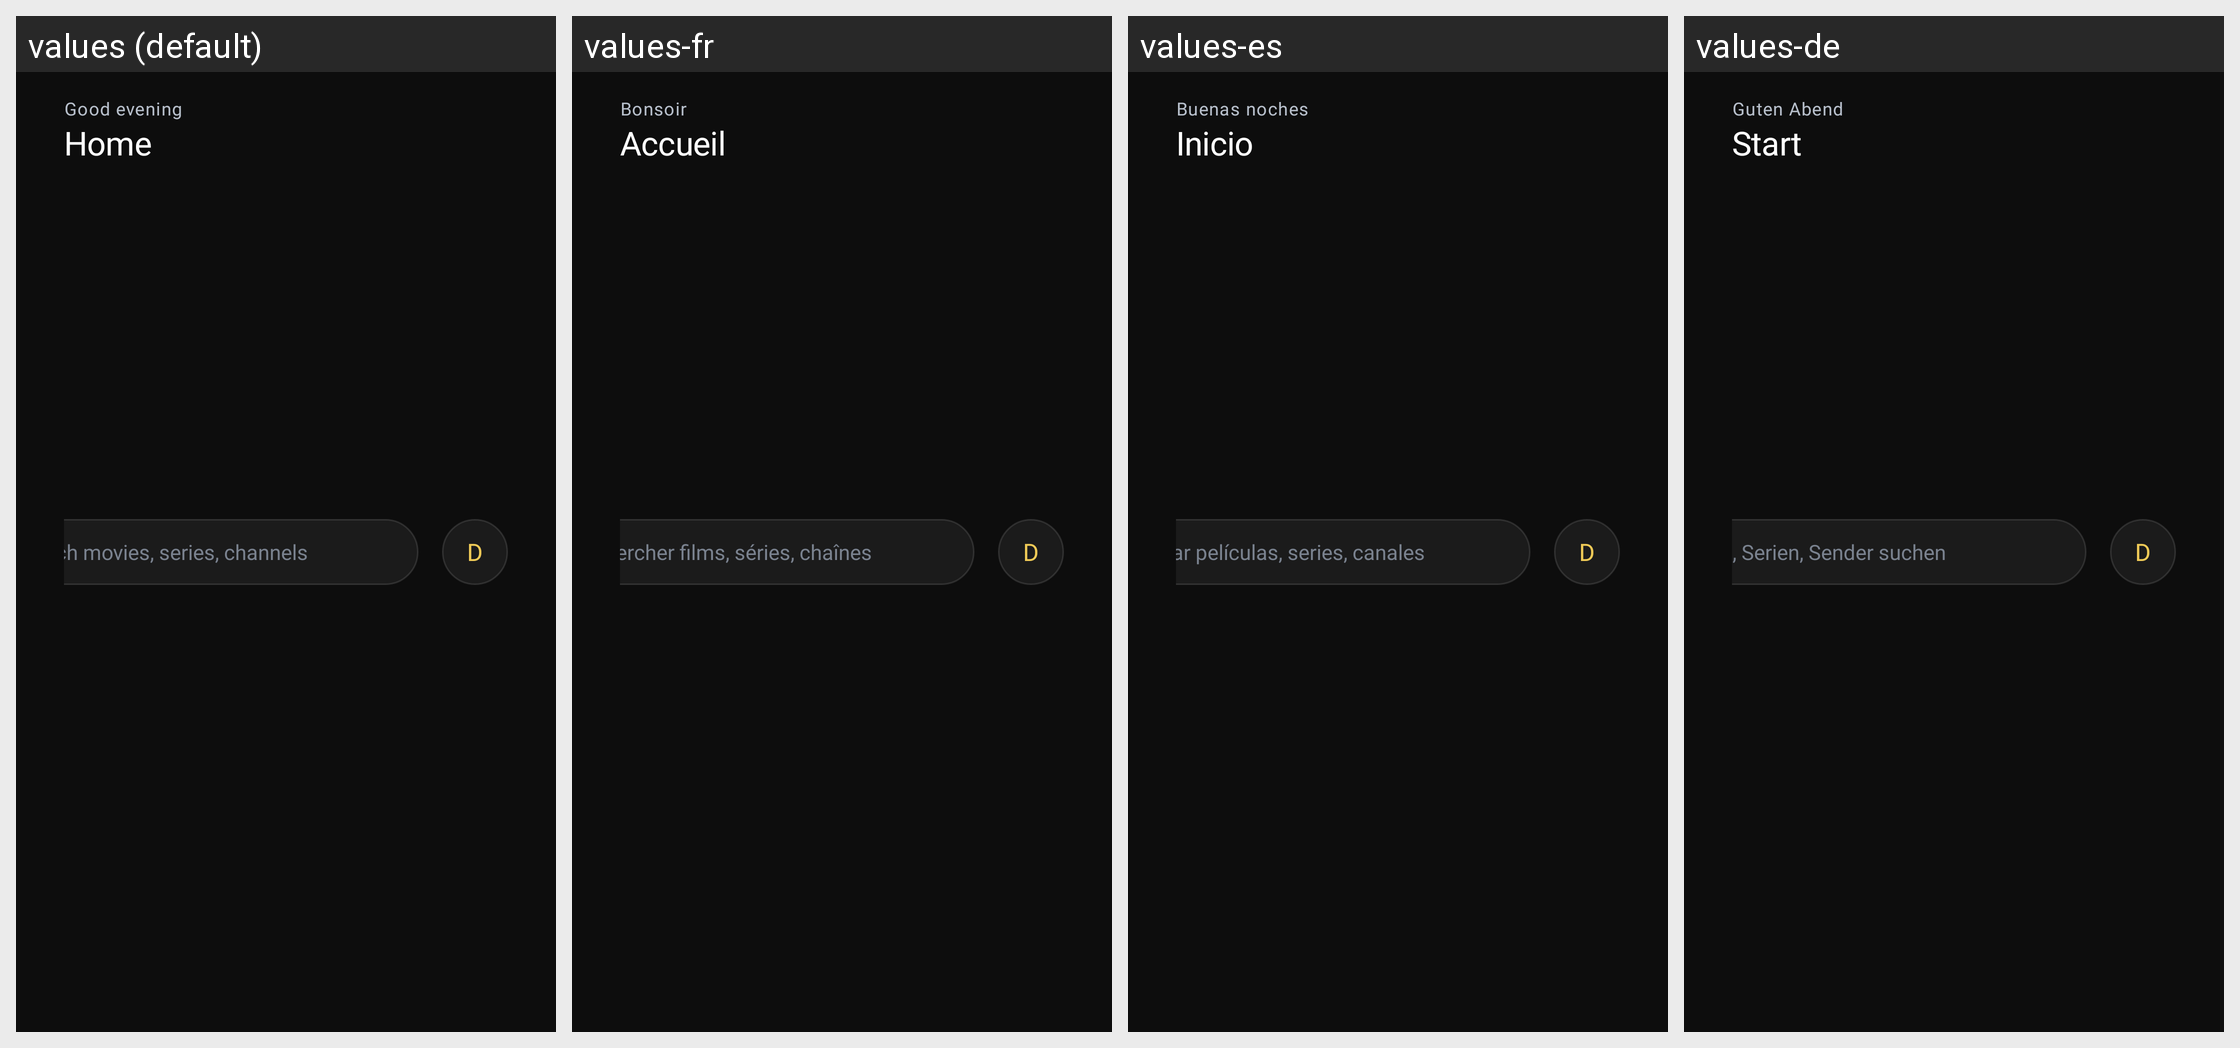

Translations of the strings shown on this Android screen, per locale in the grid:
Android screen res/layout/cin_view_topbar.xml rendered under 4 locales, left to right: values (default), values-fr, values-es, values-de. Device: Nexus 5 (rendered at 1080×1920; each locale shown at half size, 540×960, under a caption strip naming it); theme AppTheme.
Other locales in the repository, not shown: values-it, values-pt.
Strings drawn on this screen, with the default value and each locale's value (text and hints the layout hard-codes, and strings that could not be matched under every locale, appear in the picture but are not listed):

ui_good_evening
  values: Good evening
  values-fr: Bonsoir
  values-es: Buenas noches
  values-de: Guten Abend

nav_home
  values: Home
  values-fr: Accueil
  values-es: Inicio
  values-de: Start

ui_search_movies_series_channels
  values: Search movies, series, channels
  values-fr: Rechercher films, séries, chaînes
  values-es: Buscar películas, series, canales
  values-de: Filme, Serien, Sender suchen

ui_d
  values: D
  values-fr: D  [not translated; the default value is used]
  values-es: D  [not translated; the default value is used]
  values-de: D  [not translated; the default value is used]
